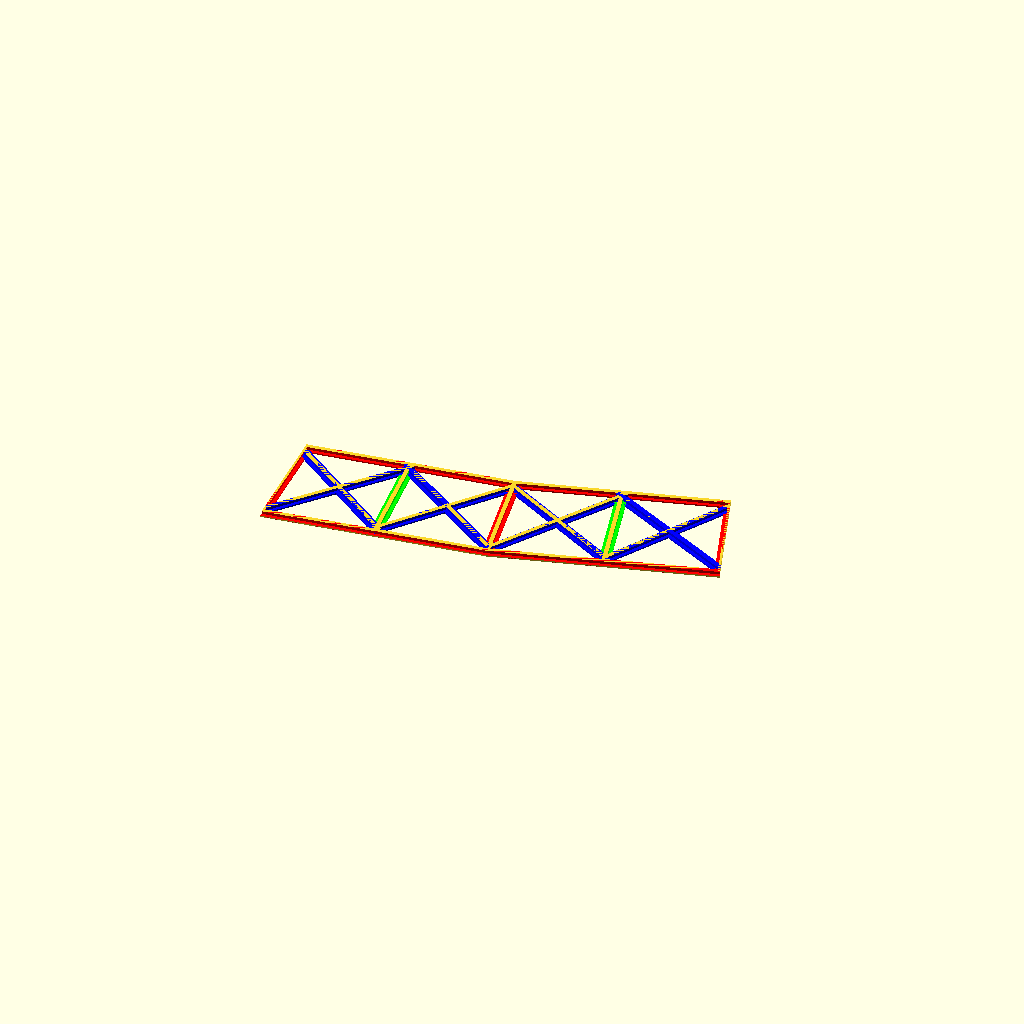
Cell 1: the model at its default parameters.
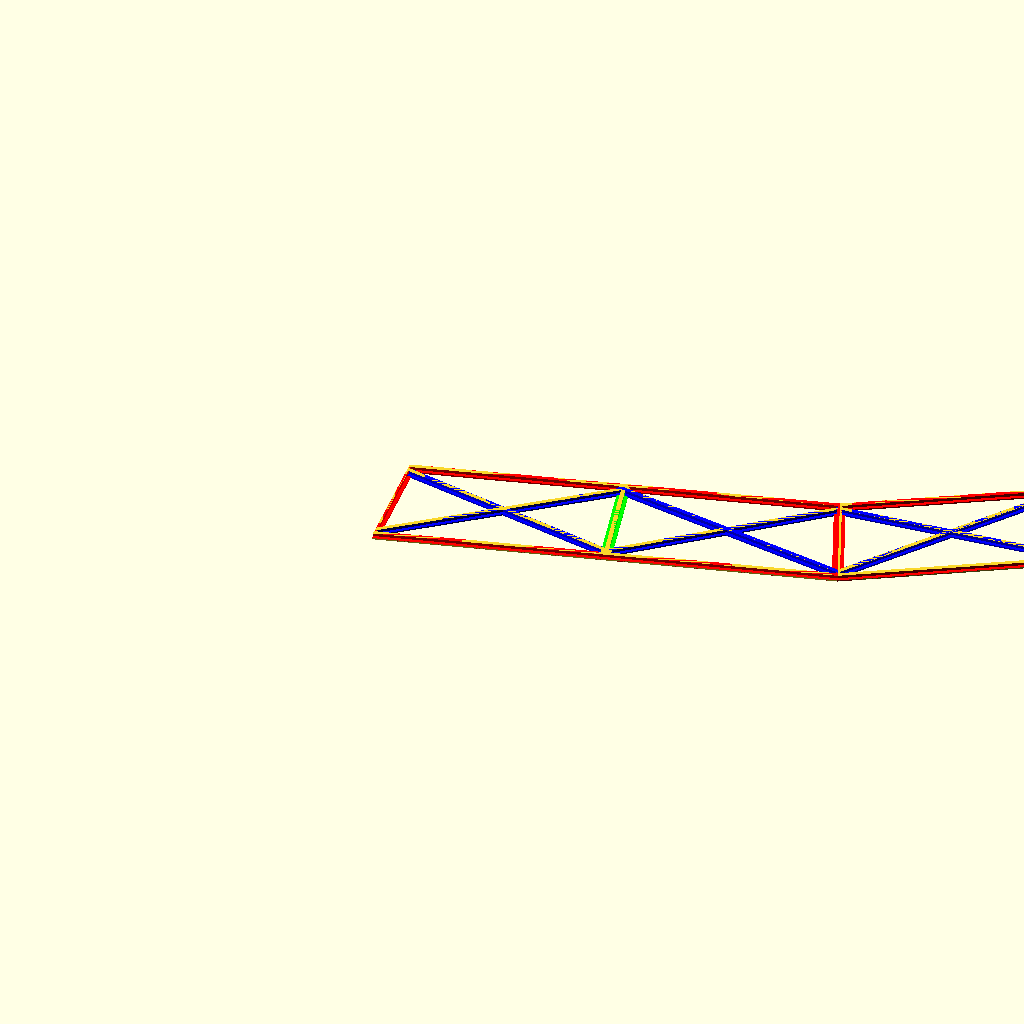
Cell 2: the same model with bogen = 80.
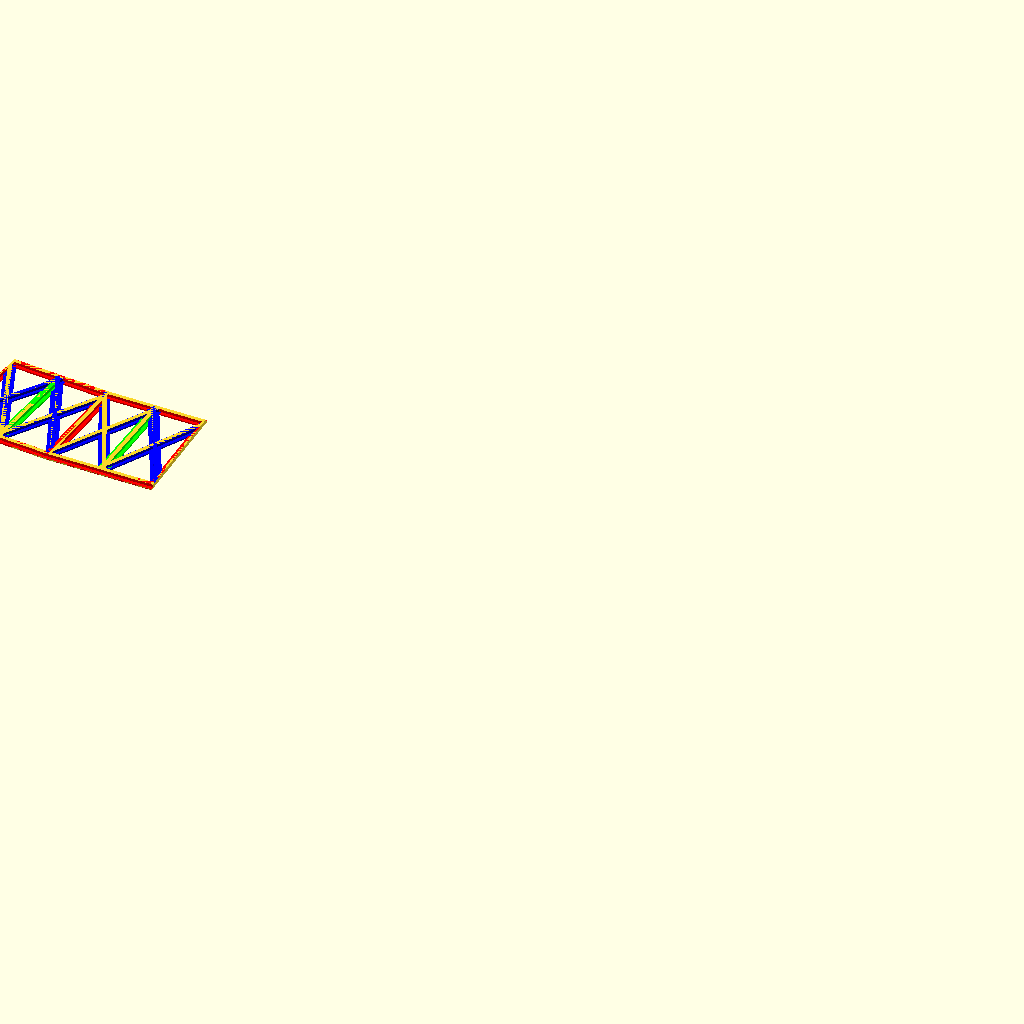
Cell 3: the same model with n_seg = 10.
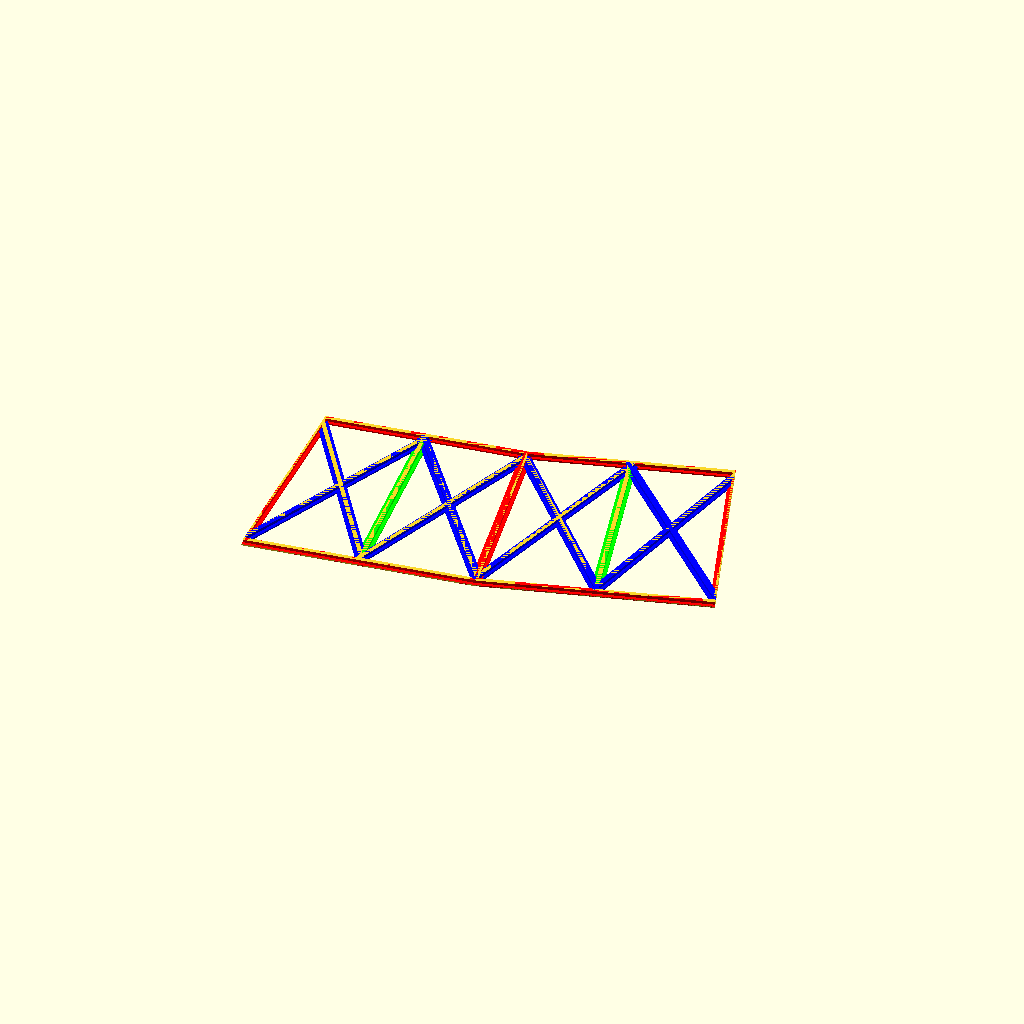
Cell 4: the same model with licht_b = 72.
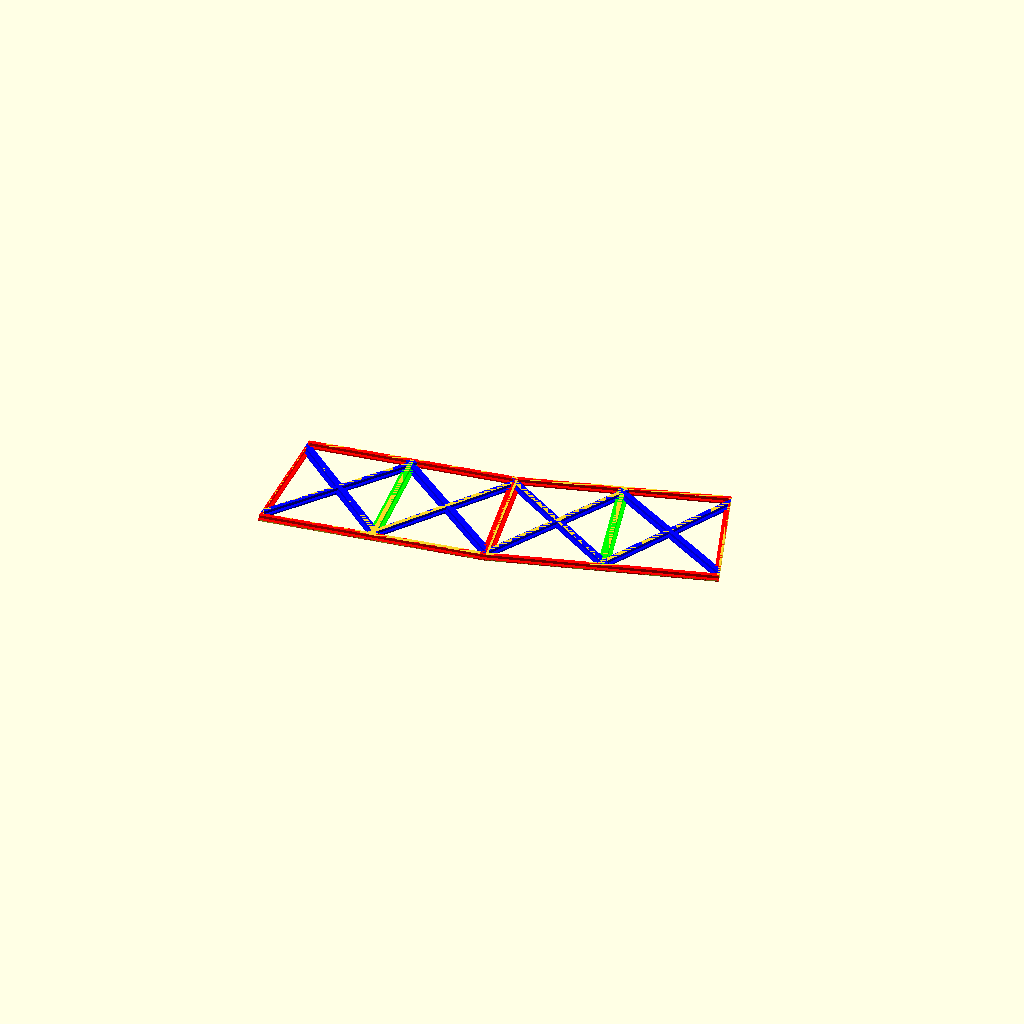
Cell 5: d_stab = 5 (everything else at default).
One fixed orthographic camera (rotation 55°, 0°, 25°; colour scheme Cornfield) for every cell.
Source of the model, Brücke/2025_05_15_bridge_v1.scad:
$fn = 16;

// ============================================================
// H0 Bogenbrücke – BODENELEMENTE
// Märklin K-Gleis R5 (618 mm), 40°, 5 Segmente
//
// Jedes Segment = 4 Strukturelemente:
//   1) Trapezförmiger Außenrahmen
//   2) Mittelstrebe (halbiert das Segment)
//   3) X-Aussteifung linke Hälfte
//   4) X-Aussteifung rechte Hälfte
//
// Gehrungswinkel je Verbindungsfuge: 4° (= ang_seg/2)
// Endsegmente (i=0 und i=4): äußeres Ende rechtwinklig (90°)
// ============================================================

// --- Gleisgeometrie -----------------------------------------
R        = 554;
bogen    = 40;
n_seg    = 5;
ang_seg  = bogen / n_seg;             // 8° pro Segment
hm       = ang_seg / 2;               // Gehrungswinkel = 4°
seg_L    = 2 * R * sin(ang_seg / 2);  // Sehnenlänge ≈ 86.2 mm

// --- Querschnitt --------------------------------------------
licht_b  = 36;
d_stab   = 2.5;
aussen_b = licht_b + 2 * d_stab;     // Gesamtbreite ≈ 41 mm
hw       = aussen_b / 2;              // Halbbreite ≈ 20.5 mm

// --- T-Träger-Profil ----------------------------------------
//   Flansch (flache Seite, liegt auf Grundplatte): 4 mm × 0.5 mm
//   Steg (mittig oben):                            2 mm × 1.0 mm
flange_w = 4.0;
flange_h = 0.5;
web_w    = 1.5;
web_h    = 1.0;

// --- Rendersteuerung ----------------------------------------
//  render_from, render_to: Segmentbereich (1-indiziert, inklusiv)
//    1 + 5  →  alle 5 Segmente
//    1 + 2  →  Segmente 1 und 2
//    3 + 3  →  nur Segment 3
//  print_half:  0 = vollständig
//               1 = linke Druckhälfte  (x ≤ 0, Seg 1+2 + halbes Seg 3)
//               2 = rechte Druckhälfte (x ≥ 0, halbes Seg 3 + Seg 4+5)
render_from = 4;
render_to   = 5;
print_half  = 0;
_big        = 2000;   // Hilfsgröße für den Schnittquader

// ============================================================
// Gehrungswinkel-Funktionen – alle Enden mit Gehrung hm = 4°
function ml(i) = hm;
function mr(i) = hm;

// ============================================================
// T-Träger-Balken von p1 nach p2 in der XY-Ebene
//   Flansch (unten): flange_w × flange_h
//   Steg   (oben, zentriert): web_w × web_h
// with_ext = true  → Längsbalken / Diagonalen: Überstand flange_w/2 an jedem Ende
// with_ext = false → Querbalken:               kein Überstand, Enden bündig
module balken(p1, p2, with_ext = true) {
    dx  = p2[0] - p1[0];
    dy  = p2[1] - p1[1];
    L   = sqrt(dx*dx + dy*dy);
    a   = atan2(dy, dx);
    ext = with_ext ? flange_w / 2 : 0;
    translate([p1[0], p1[1], 0])
    rotate([0, 0, a]) {
        translate([-ext, -flange_w/2, 0])
            cube([L + 2*ext, flange_w, flange_h]);
        translate([-ext, -web_w/2, flange_h])
            cube([L + 2*ext, web_w, web_h]);
    }
}

// ============================================================
// Einzelnes Bodensegment
//
// Koordinatensystem (lokal):
//   X  = Längsrichtung (Gleisrichtung), 0 … seg_L
//   Y  = Querrichtung, Gleisachse bei Y = 0
//        Y = −hw : Außenbogen (größerer Radius)
//        Y = +hw : Innenbogen (kleinerer Radius)
//   Z  = aufwärts, Platte von 0 … panel_h
//
// Geometrie der Gehrung:
//   Linkes  Ende: Schnittlinie  x = y · tan(miter_L)
//   Rechtes Ende: Schnittlinie  x = seg_L − y · tan(miter_R)
//   → Innenkante (y=+hw) kürzer, Außenkante (y=−hw) länger ✓
module boden_segment(miter_L, miter_R) {

    // Längsbalken-Mittellinien (Außenrahmen, Diagonalen)
    OL = [-hw * tan(miter_L),          -hw];
    IL = [ hw * tan(miter_L),          +hw];
    OR = [ seg_L + hw * tan(miter_R),  -hw];
    IR = [ seg_L - hw * tan(miter_R),  +hw];

    // Querbalken-Endpunkte: zur Innenfläche der Längsbalken-Flansche verschoben
    // → Querbalken ragen nicht über die Längsbalken-Flansche hinaus
    hw_q = hw - flange_w / 2;
    OL_q = [-hw_q * tan(miter_L), -hw_q];
    IL_q = [ hw_q * tan(miter_L), +hw_q];
    OR_q = [ seg_L + hw_q * tan(miter_R), -hw_q];
    IR_q = [ seg_L - hw_q * tan(miter_R), +hw_q];

    // Mittelpunkte (für Diagonalen an Längsbalken, für Mittelstrebe an Innenfläche)
    OM   = [seg_L / 2, -hw];
    IM   = [seg_L / 2, +hw];
    OM_q = [seg_L / 2, -hw_q];
    IM_q = [seg_L / 2, +hw_q];

    // Schnittpolygon: Trapez um flange_w/2 nach außen erweitert,
    // damit die Flansche der Längsbalken vollständig erhalten bleiben
    // und die Gehrungsenden exakt bündig abgeschnitten werden.
    hw_c = hw + flange_w / 2;
    eOL = [-hw_c * tan(miter_L), -hw_c];
    eIL = [ hw_c * tan(miter_L),  hw_c];
    eIR = [seg_L - hw_c * tan(miter_R),  hw_c];
    eOR = [seg_L + hw_c * tan(miter_R), -hw_c];

    intersection() {
        linear_extrude(flange_h + web_h)
            polygon([eOL, eIL, eIR, eOR]);

        union() {
            // 1a) Längsbalken (Außen- und Innenkante) – mit Überstand
            color([1,0,0]) {
                balken(OR, OL);          // Außenkante
                balken(IL, IR);          // Innenkante
            }
            // 1b) Querbalken (Enden) – Endpunkt an Innenfläche, Überstand reicht bis Mittelline
            color([1,0,0]) {
                balken(OL_q, IL_q);   // linkes Ende
                balken(IR_q, OR_q);   // rechtes Ende
            }
            // 2) Mittelstrebe – dto.
            color([0,1,0]) balken(OM_q, IM_q);
            // 3) X linke Hälfte
            color([0,0,1]) {
                balken(OL_q, IM_q);
                balken(IL_q, OM_q);
            }
            // 4) X rechte Hälfte
            color([0,0,1]) {
                balken(OM_q, IR_q);
                balken(IM_q, OR_q);
            }
        }
    }
}

// ============================================================
// Schnittquader: schneidet die Geometrie bei x=0 (Bogenmitte)
// Segment 3 liegt symmetrisch um x=0 → saubere Trennkante
module links()  { translate([-_big, -_big, -_big]) cube([_big, 2*_big, 2*_big]); }
module rechts() { translate([    0, -_big, -_big]) cube([_big, 2*_big, 2*_big]); }

// ============================================================
// Render: render_from .. render_to (1-indiziert) im Bogen platzieren
module _basis() {
    for (i = [render_from - 1 : render_to - 1]) {
        a_start = -bogen/2 + i * ang_seg;
        px      =  R * sin(a_start);
        py      = -R * cos(a_start);
        a_chord = a_start + ang_seg / 2;

        translate([px, py, 0])
        rotate([0, 0, a_chord])
        boden_segment(ml(i), mr(i));
    }
}

if      (print_half == 1) intersection() { _basis(); links();  }
else if (print_half == 2) intersection() { _basis(); rechts(); }
else                                       _basis();
Parameter table extracted from the source (name, type, default, range or options):
R: number, default 554
bogen: number, default 40
n_seg: number, default 5
licht_b: number, default 36
d_stab: number, default 2.5
flange_w: number, default 4
flange_h: number, default 0.5
web_w: number, default 1.5
web_h: number, default 1
render_from: number, default 4
render_to: number, default 5
print_half: number, default 0
_big: number, default 2000
